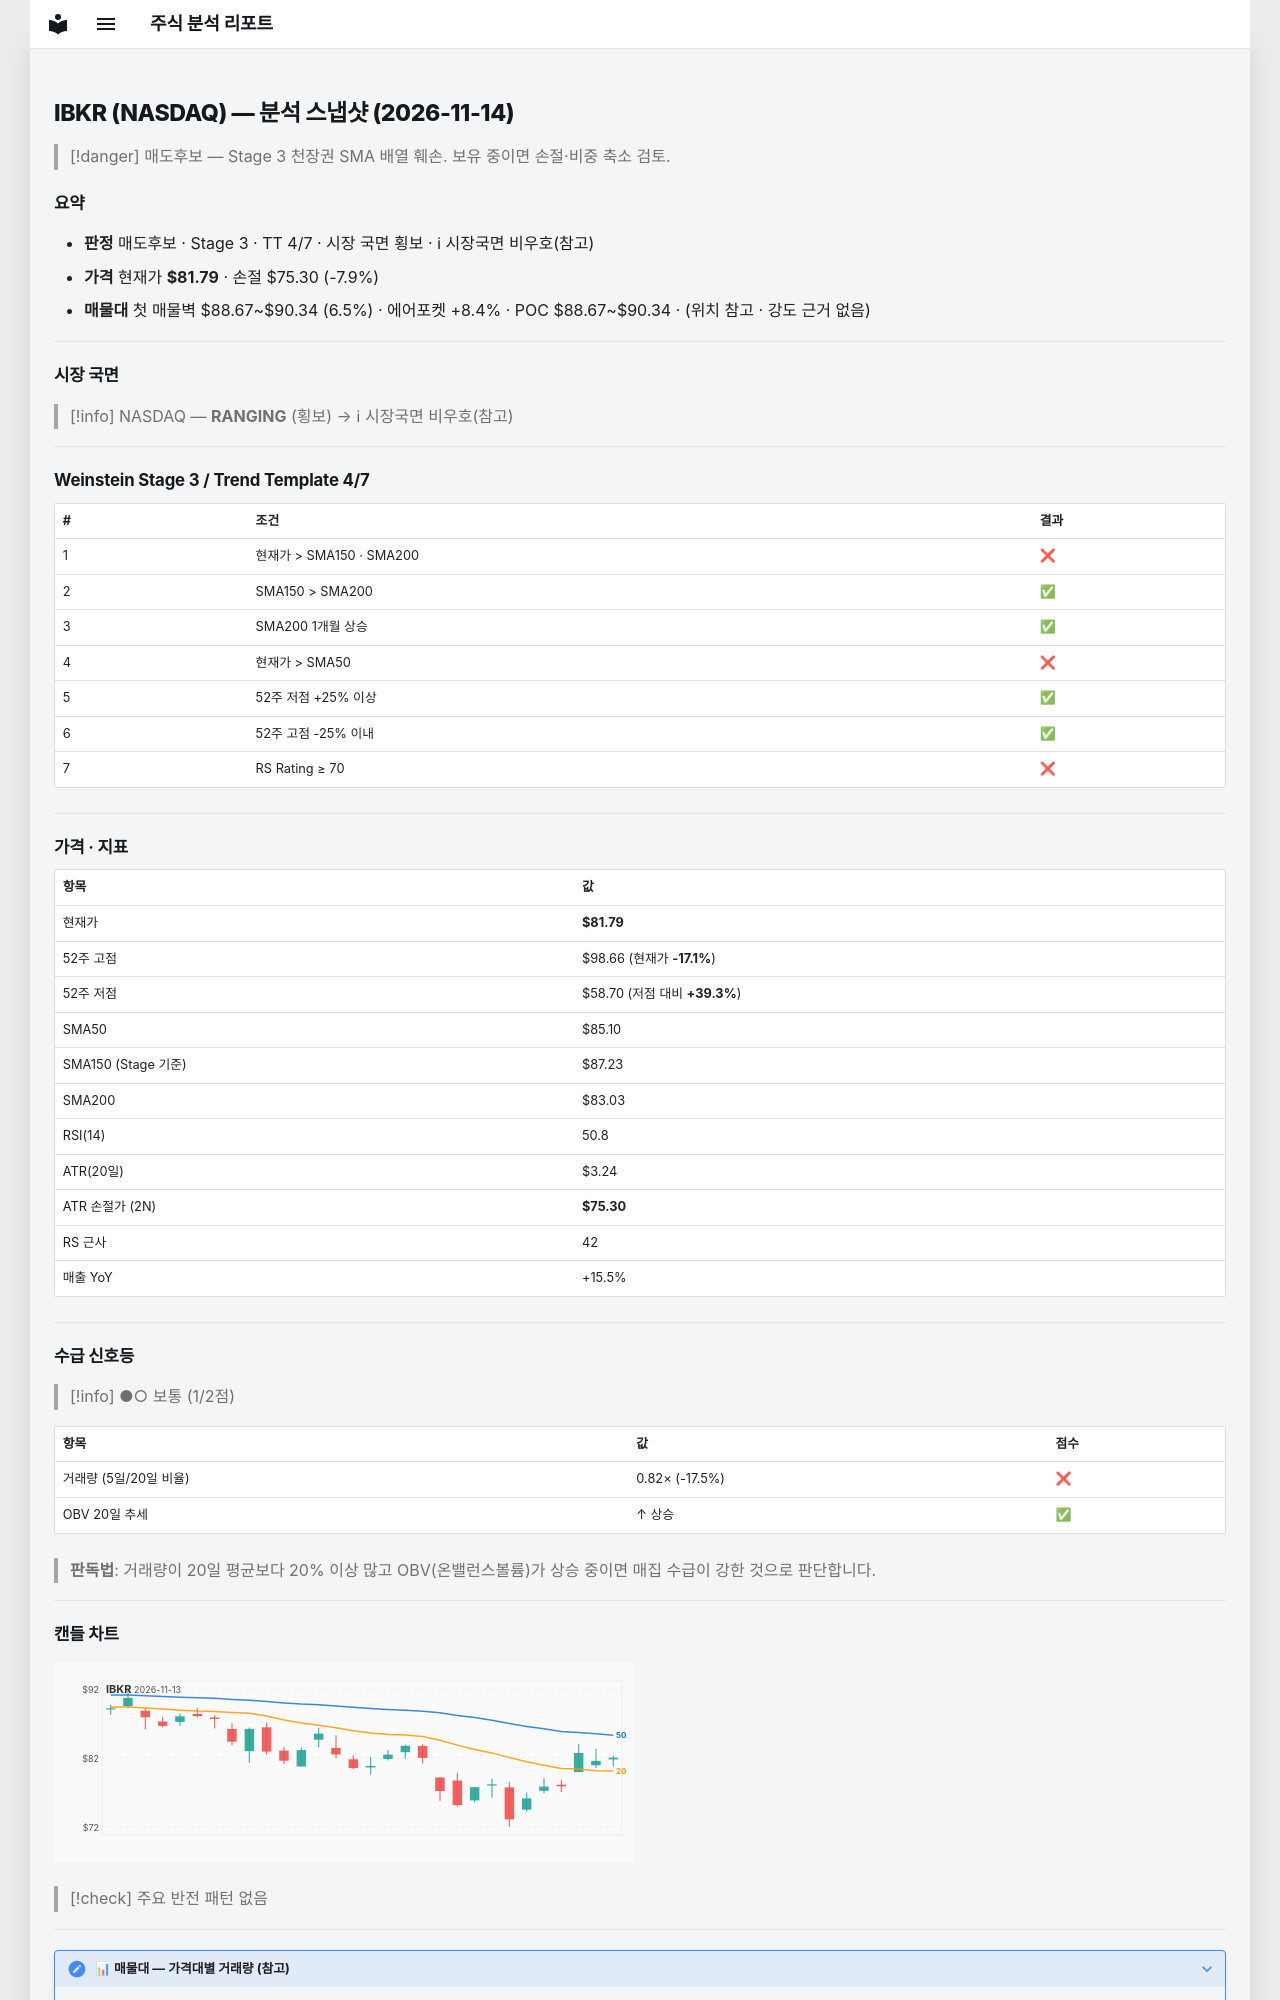

repository: soloandco/stock-reports · page: snapshots/IBKR-2026-11-14/index.html · generator: mkdocs

---
type: analysis-snapshot
title: IBKR 분석 스냅샷
ticker: IBKR
market: NASDAQ
created: 2026-11-14
updated: 2026-11-14
bar-date: 2026-11-13
verdict: 매도후보
real-rr: 2.60
sma50-gap-pct: -3.9
weekly-position: 저항대아래
weekly-overhead-price: 98.66
weekly-overhead-pct: 20.6
stage: 3
trend-template-score: 4
tt-max: 7
ma-set: sma-50-150-200
price: 81.79000091552734
stop-price: 75.30470608171869
market-regime: RANGING
supply-demand-score: 1/2
supply-demand-label: 보통
status: tracking
tags:
  - stock-agent
  - watchlist
  - IBKR
  - analysis
related:
  - "[[analysis-template]]"
---

# IBKR (NASDAQ) — 분석 스냅샷 (2026-11-14)

> [!danger] 매도후보 — Stage 3 천장권
> SMA 배열 훼손. 보유 중이면 손절·비중 축소 검토.

## 요약

- **판정** 매도후보 · Stage 3 · TT 4/7 · 시장 국면 횡보 · ℹ 시장국면 비우호(참고)
- **가격** 현재가 **$81.79** · 손절 $75.30 (-7.9%)
- **매물대** 첫 매물벽 $88.67~$90.34 (6.5%) · 에어포켓 +8.4% · POC $88.67~$90.34 · (위치 참고 · 강도 근거 없음)

---

## 시장 국면

> [!info] NASDAQ — **RANGING** (횡보) → ℹ 시장국면 비우호(참고)

---

## Weinstein Stage 3 / Trend Template 4/7

| # | 조건 | 결과 |
|---|------|------|
| 1 | 현재가 > SMA150 · SMA200 | ❌ |
| 2 | SMA150 > SMA200 | ✅ |
| 3 | SMA200 1개월 상승 | ✅ |
| 4 | 현재가 > SMA50 | ❌ |
| 5 | 52주 저점 +25% 이상 | ✅ |
| 6 | 52주 고점 -25% 이내 | ✅ |
| 7 | RS Rating ≥ 70 | ❌ |

---

## 가격 · 지표

| 항목 | 값 |
|------|---|
| 현재가 | **$81.79** |
| 52주 고점 | $98.66 (현재가 **-17.1%**) |
| 52주 저점 | $58.70 (저점 대비 **+39.3%**) |
| SMA50 | $85.10 |
| SMA150 (Stage 기준) | $87.23 |
| SMA200 | $83.03 |
| RSI(14) | 50.8 |
| ATR(20일) | $3.24 |
| ATR 손절가 (2N) | **$75.30** |
| RS 근사 | 42 |
| 매출 YoY | +15.5% |

---
## 수급 신호등

> [!info] ●○ 보통 (1/2점)

| 항목 | 값 | 점수 |
|------|------|------|
| 거래량 (5일/20일 비율) | 0.82× (-17.5%) | ❌ |
| OBV 20일 추세 | ↑ 상승 | ✅ |

> **판독법**: 거래량이 20일 평균보다 20% 이상 많고 OBV(온밸런스볼륨)가 상승 중이면 매집 수급이 강한 것으로 판단합니다.

---
